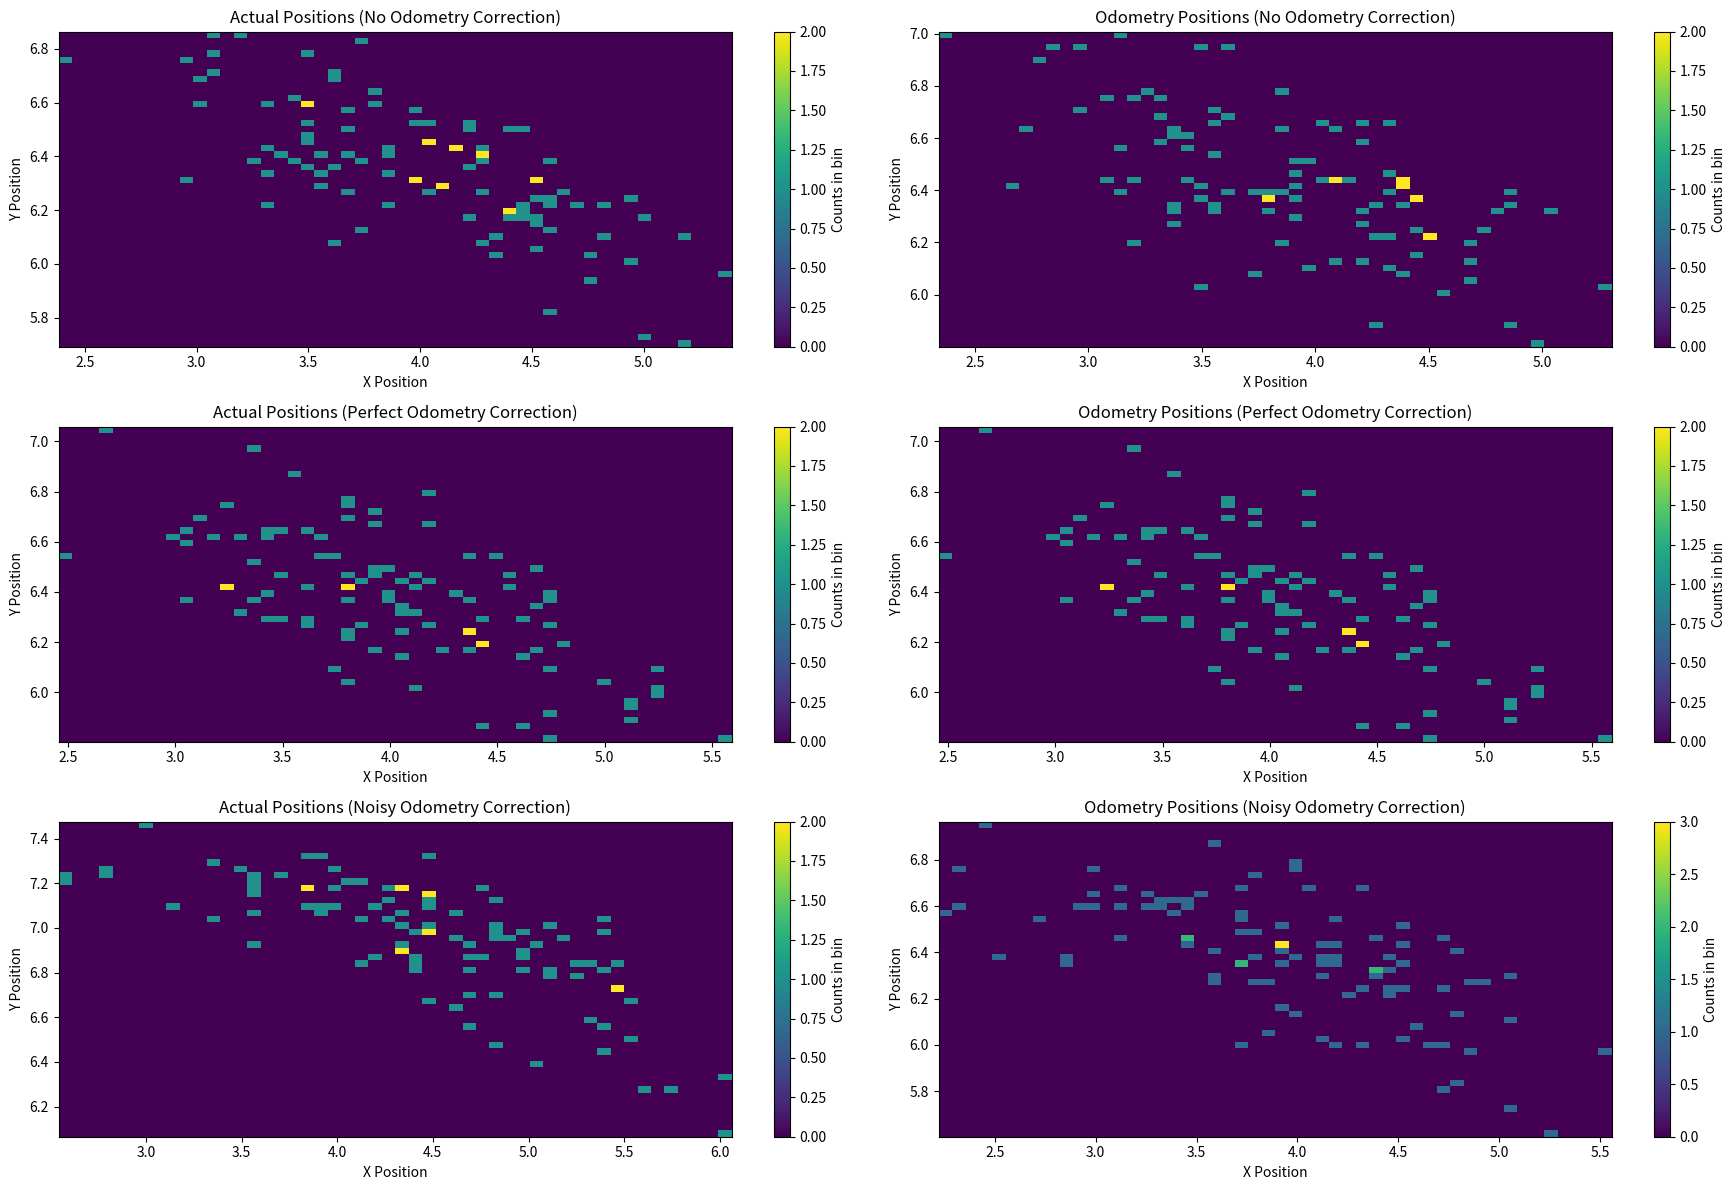

Here is the Python script that generated this plot:
import numpy as np
import matplotlib.pyplot as plt

def simulate_robot(num_runs, velocity, time_step, total_time, sigma_right, sigma_left, sigma_o_right, sigma_o_left):
    b = 1.0  # axis length
    radius = 5.0  # Radius for circular path
    results = []

    for scenario in range(3):  # Loop over scenarios
        positions = np.zeros((num_runs, 2))  # x, y positions
        odometries = np.zeros((num_runs, 2))  # x, y odometry
        
        for i in range(num_runs):
            x, y, theta = 0, 0, 0  # initial pose
            odom_x, odom_y = 0, 0  # initial odometry readings
            prev_odo_x, prev_odo_y = 0, 0  # previous odometry for correction

            for t in np.arange(0, total_time, time_step):
                vr = velocity  # constant right velocity
                vl = velocity * (1 - b / radius)  # reduced left velocity for turning

                # Add movement noise
                noisy_vr = vr + np.random.normal(0, sigma_right)
                noisy_vl = vl + np.random.normal(0, sigma_left)

                # Kinematic model for actual movement
                delta_x = 0.5 * (noisy_vr + noisy_vl) * np.cos(theta) * time_step
                delta_y = 0.5 * (noisy_vr + noisy_vl) * np.sin(theta) * time_step
                delta_theta = (1/b) * (noisy_vr - noisy_vl) * time_step

                x += delta_x
                y += delta_y
                theta += delta_theta

                # Odometry with noise
                odom_vr = vr + np.random.normal(0, sigma_o_right)
                odom_vl = vl + np.random.normal(0, sigma_o_left)
                odo_delta_x = 0.5 * (odom_vr + odom_vl)  * np.cos(theta) * time_step
                odo_delta_y = 0.5 * (odom_vr + odom_vl)  * np.sin(theta) * time_step

                odom_x += odo_delta_x
                odom_y += odo_delta_y

                if scenario == 1:  # Perfect odometry correction
                    x, y = odom_x, odom_y
                elif scenario == 2:  # Noisy odometry correction
                    correction_factor = 0.1
                    x += correction_factor * (odom_x - prev_odo_x)
                    y += correction_factor * (odom_y - prev_odo_y)
                    prev_odo_x, prev_odo_y = odom_x, odom_y

            positions[i] = [x, y]
            odometries[i] = [odom_x, odom_y]

        results.append((positions, odometries))

    return results

# Simulation parameters
num_runs = 100
velocity = 1.0  # constant velocity
time_step = 0.1
total_time = 10.0  # simulate for 10 seconds
sigma_right = 0.1  # Movement noise right wheel
sigma_left = 0.1  # Movement noise left wheel
sigma_o_right = 0.2  # Odometry noise right wheel
sigma_o_left = 0.2  # Odometry noise left wheel

# Run simulation
results = simulate_robot(num_runs, velocity, time_step, total_time, sigma_right, sigma_left, sigma_o_right, sigma_o_left)

# Plotting results
titles = ['No Odometry Correction', 'Perfect Odometry Correction', 'Noisy Odometry Correction']
plt.figure(figsize=(18, 12))

for i in range(3):
    positions, odometries = results[i]
    # Plot actual positions
    plt.subplot(3, 2, 2*i+1)
    plt.hist2d(positions[:, 0], positions[:, 1], bins=(50, 50), cmap='viridis')
    plt.colorbar(label='Counts in bin')
    plt.title(f'Actual Positions ({titles[i]})')
    plt.xlabel('X Position')
    plt.ylabel('Y Position')

    # Plot odometry readings
    plt.subplot(3, 2, 2*i+2)
    plt.hist2d(odometries[:, 0], odometries[:, 1], bins=(50, 50), cmap='viridis')
    plt.colorbar(label='Counts in bin')
    plt.title(f'Odometry Positions ({titles[i]})')
    plt.xlabel('X Position')
    plt.ylabel('Y Position')

plt.tight_layout()
plt.show()
